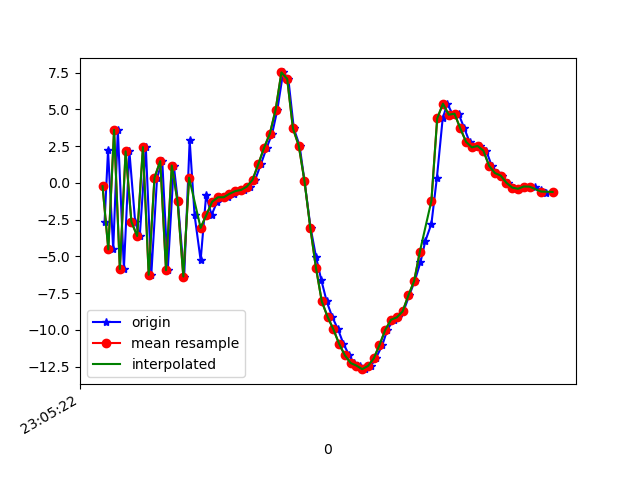

The table this chart was drawn from, first rows:
1617836723047, 532366607229437, -2.6560493, -0.18106747, -8.147587
1617836723059, 532366626460207, 2.221, 0.1576, 8.903
1617836723077, 532366645690977, -4.521, -1.642, -5.814
1617836723093, 532366664921747, 3.615, -0.4709, 6.622
1617836723114, 532366684152517, -5.852, -2.429, 1.095
1617836723133, 532366703383287, 2.153, -0.4377, -1.654
1617836723153, 532366722614057, -2.639, -1.476, 8.532
1617836723169, 532366741844827, -3.61, -1.161, -7.079
1617836723190, 532366761075597, 2.438, -0.1156, 6.043
1617836723209, 532366780306367, -6.246, -1.596, 1.591
1617836723229, 532366799537137, 0.3594, 0.4081, -6.901
1617836723247, 532366818767907, 1.486, -0.171, 7.446
1617836723266, 532366837998677, -5.938, -1.873, -3.681
1617836723287, 532366857229447, 1.187, -0.03173, -4.037
1617836723301, 532366876460217, -1.253, -0.6995, 7.216
1617836723323, 532366895690987, -6.367, -1.639, -6.216
1617836723342, 532366914921757, 2.901, -0.01992, -3.098
1617836723359, 532366934152527, -2.189, -1.164, 6.81
1617836723380, 532366953383297, -5.261, -1.525, -7.216
1617836723399, 532366972614067, -0.8489, 0.3349, -5.972
1617836723418, 532366991844837, -2.175, 0.2729, -3.73
1617836723437, 532367011075607, -1.275, 0.04126, -1.457
1617836723456, 532367030306377, -0.9742, -0.1085, -1.271
1617836723475, 532367049537147, -0.9719, 0.1959, -1.336
1617836723494, 532367068767917, -0.738, 0.29, -1.335
1617836723513, 532367087998687, -0.5545, 0.272, -1.246
1617836723532, 532367107229457, -0.4758, 0.1792, -0.9793
1617836723551, 532367126460227, -0.2517, 0.08057, -0.8239
1617836723569, 532367145690997, 0.2166, 0.3927, -0.8639
1617836723589, 532367164921767, 1.283, 0.4169, -0.631
1617836723609, 532367184152537, 2.401, 0.05217, 1.318
1617836723628, 532367203383307, 3.359, 0.06301, 3.968
1617836723646, 532367222614077, 4.991, -1.372, 7.584
1617836723666, 532367241844847, 7.52, -4.846, 13.62
1617836723684, 532367261075617, 7.084, -5.516, 16.59
1617836723703, 532367280306387, 3.707, -4.88, 16.25
1617836723723, 532367299537157, 2.544, -7.502, 16.06
1617836723740, 532367318767927, 0.1302, -8.46, 15.02
1617836723761, 532367337998697, -3.031, -8.068, 12.4
1617836723780, 532367357229467, -5.026, -7.469, 8.669
1617836723798, 532367376460237, -6.586, -7.693, 5.439
1617836723817, 532367395691007, -8.062, -6.841, 2.255
1617836723836, 532367414921777, -9.106, -6.324, -0.9729
1617836723856, 532367434152547, -9.952, -6.374, -2.137
1617836723875, 532367453383317, -10.94, -5.032, -3.806
1617836723895, 532367472614087, -11.73, -3.191, -5.352
1617836723911, 532367491844857, -12.25, -2.037, -5.979
1617836723933, 532367511075627, -12.43, -1.898, -6.334
1617836723951, 532367530306397, -12.67, -1.333, -6.599
1617836723970, 532367549537167, -12.45, -0.7762, -7.052
1617836723987, 532367568767937, -11.94, 0.319, -7.654
1617836724010, 532367587998707, -11.02, 1.35, -7.888
1617836724027, 532367607229477, -9.996, 1.765, -7.852
1617836724049, 532367626460247, -9.304, 1.772, -7.22
1617836724065, 532367645691017, -9.148, 1.601, -6.428
1617836724083, 532367664921787, -8.743, 1.528, -5.395
1617836724103, 532367684152557, -7.655, 1.097, -4.388
1617836724122, 532367703383327, -6.678, -0.05606, -3.252
1617836724142, 532367722614097, -5.391, -1.598, -0.4715
1617836724159, 532367741844867, -3.946, -2.537, 2.337
1617836724180, 532367761075637, -2.773, -1.691, 3.502
... 22 more rows
